Run: headless pygame with SDL's dummy video driver; simulated clock (each Clock.tick advances the game by its frame time, no real sleeping); random seed 0; keys injected as events and as key.get_pressed() state; no mouse input.
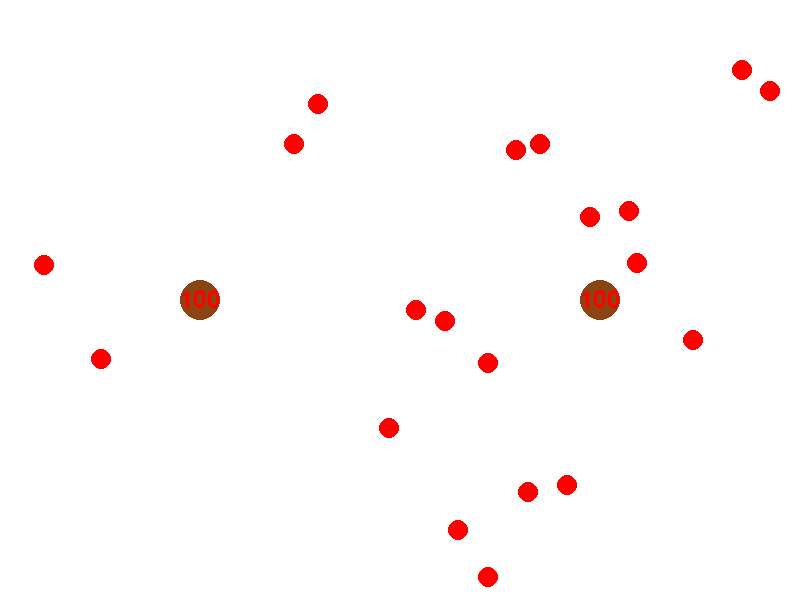
Frame 1 of 4 · flips 1–60 · no input
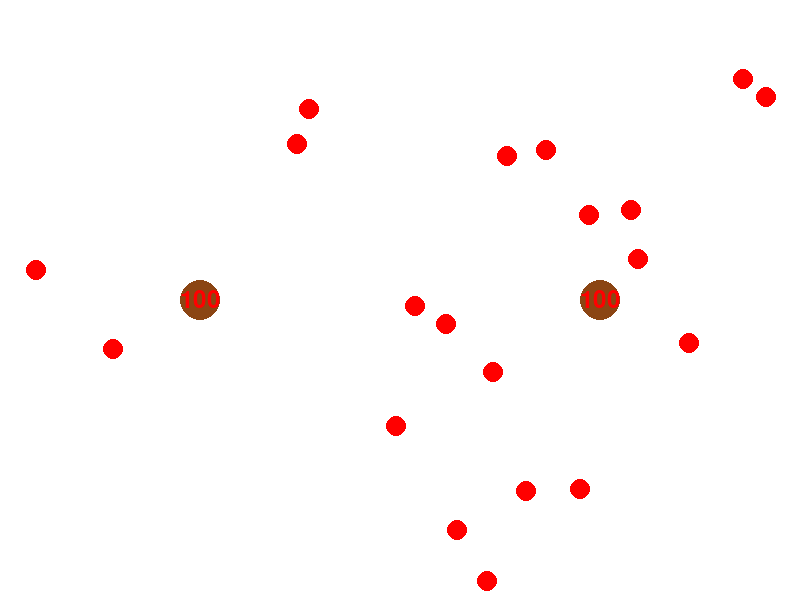
Frame 2 of 4 · flips 61–180 · tapped SPACE, RETURN · held RIGHT (→), D
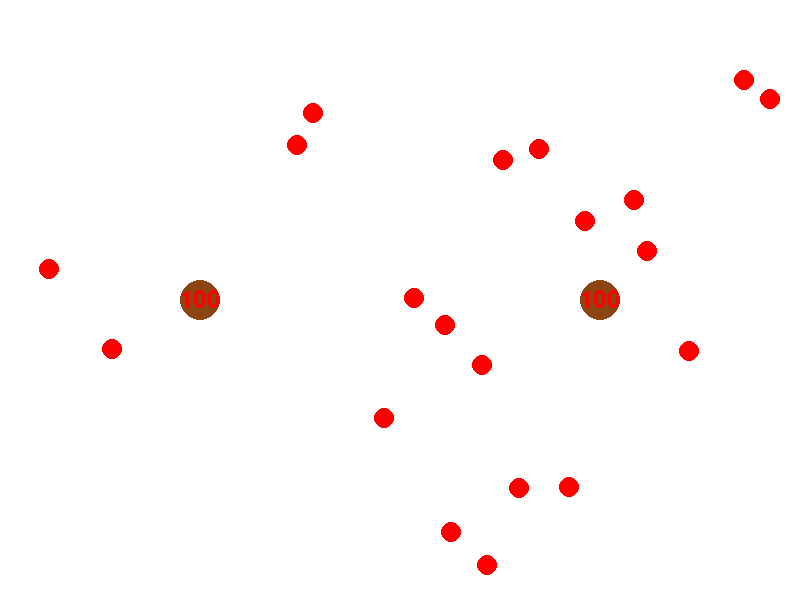
Frame 3 of 4 · flips 181–300 · held DOWN (↓), S
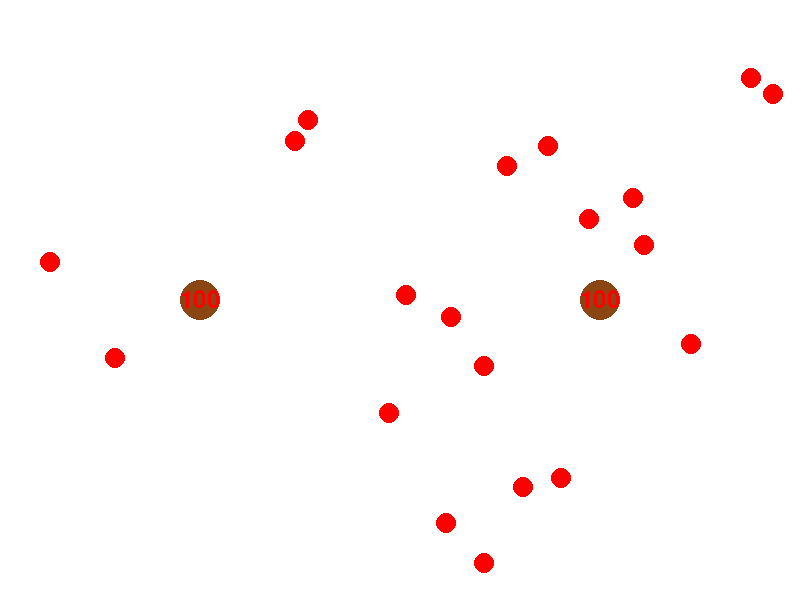
Frame 4 of 4 · flips 301–420 · held LEFT (←), A, UP (↑), W

The pygame program that drew these frames:

import pygame
import random
import math

# Constants
WIDTH, HEIGHT = 800, 600
SUGAR_RADIUS = 20
ANT_SIZE = 10
ANT_SPEED = 1
NUM_ANTS = 20
SUGAR_MAX = 100
SUGAR_REGENERATION_RATE = 0.1

# Colors
WHITE = (255, 255, 255)
BROWN = (139, 69, 19)
RED = (255, 0, 0)

# Ant class
class Ant:
    def __init__(self, x, y):
        self.x = x
        self.y = y

    def move(self):
        # Move randomly
        self.x += random.uniform(-ANT_SPEED, ANT_SPEED)
        self.y += random.uniform(-ANT_SPEED, ANT_SPEED)

        # Ensure the ant stays within the screen boundaries
        self.x = max(0, min(self.x, WIDTH))
        self.y = max(0, min(self.y, HEIGHT))


# SugarScape class
class SugarScape:
    def __init__(self):
        self.sugar_spots = [(200, 300), (600, 300)]  # Two circular positions
        self.ants = [Ant(random.randint(0, WIDTH), random.randint(0, HEIGHT)) for _ in range(NUM_ANTS)]
        self.sugar_levels = [SUGAR_MAX for _ in range(len(self.sugar_spots))]

    def update(self):
        for ant in self.ants:
            ant.move()

        # Check if ants have found sugar
        for ant in self.ants:
            for sugar_x, sugar_y in self.sugar_spots:
                if math.sqrt((ant.x - sugar_x)**2 + (ant.y - sugar_y)**2) < SUGAR_RADIUS:
                    # Consume sugar if available
                    sugar_index = self.sugar_spots.index((sugar_x, sugar_y))
                    if self.sugar_levels[sugar_index] > 0:
                        self.sugar_levels[sugar_index] -= 1

        # Regenerate sugar
        for i in range(len(self.sugar_spots)):
            self.sugar_levels[i] = min(self.sugar_levels[i] + SUGAR_REGENERATION_RATE, SUGAR_MAX)




    def find_nearest_sugar(self, x, y):
        nearest_sugar = None
        min_dist = float('inf')
        for sugar_x, sugar_y in self.sugar_spots:
            dist = math.sqrt((x - sugar_x)**2 + (y - sugar_y)**2)
            if dist < min_dist:
                nearest_sugar = (sugar_x, sugar_y)
                min_dist = dist
        return nearest_sugar

    def draw(self, screen):
        screen.fill(WHITE)
        # Draw sugar
        for i, (x, y) in enumerate(self.sugar_spots):
            pygame.draw.circle(screen, BROWN, (int(x), int(y)), SUGAR_RADIUS)
            font = pygame.font.Font(None, 36)
            text = font.render(str(int(self.sugar_levels[i])), True, RED)
            text_rect = text.get_rect(center=(x, y))
            screen.blit(text, text_rect)
        # Draw ants
        for ant in self.ants:
            pygame.draw.circle(screen, RED, (int(ant.x), int(ant.y)), ANT_SIZE)

# Main function
def main():
    pygame.init()
    screen = pygame.display.set_mode((WIDTH, HEIGHT))
    pygame.display.set_caption("SugarScape Simulation")
    clock = pygame.time.Clock()

    sugarscape = SugarScape()

    running = True
    while running:
        for event in pygame.event.get():
            if event.type == pygame.QUIT:
                running = False

        sugarscape.update()
        sugarscape.draw(screen)

        pygame.display.flip()
        clock.tick(60)

    pygame.quit()

if __name__ == "__main__":
    main()
